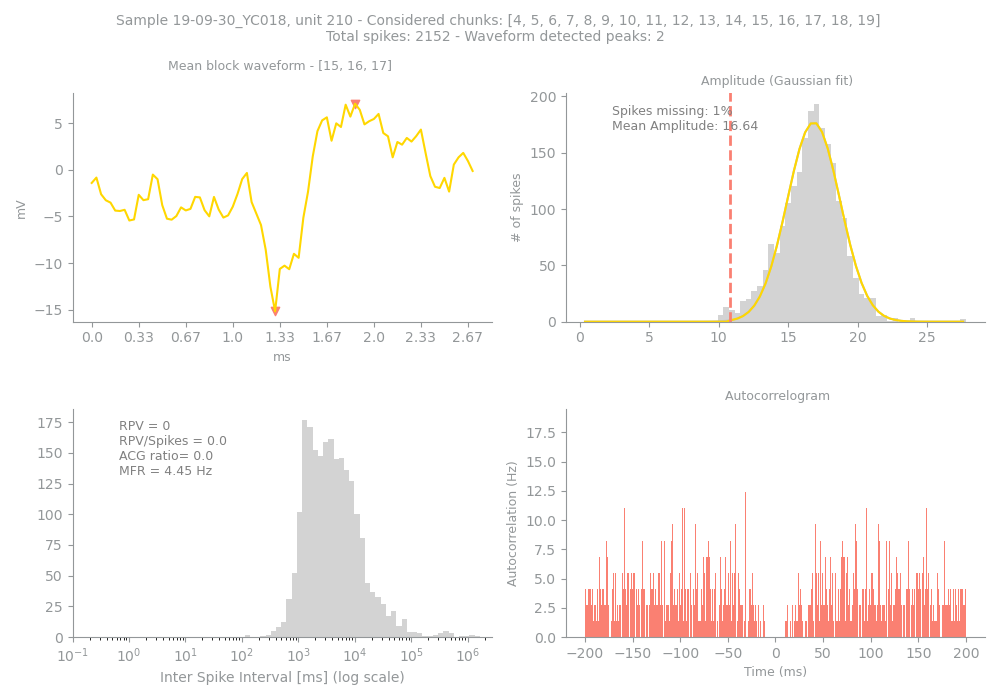

The file beside this chart, header and first rows:
Sample, Unit, PeakChUnit, SpikesUnit, GoodChunks, GoodChunksList, WvfChunks, WvfChunksList, SpikesBlock, PercMissingSpikesBlock, MFRBlockHz, MeanAmpBlock, RPVBlock, FpBlockFancy, FpBlockSimple, ACGViolationRatio, WvfPeaksBlock, PeaksBlock_x, PeaksBlock_y, BigPkNegBlock
19-09-30_YC018, 210, 152, 2152, 16, [4, 5, 6, 7, 8, 9, 10, 11, 12, 13, 14, 1…, 3, [15, 16, 17], 2152, 1, 4.45, 16.64, 0, 0, 0.0, 0.0, 2, [39, 56], [-15.167935, 7.0664544], 1
